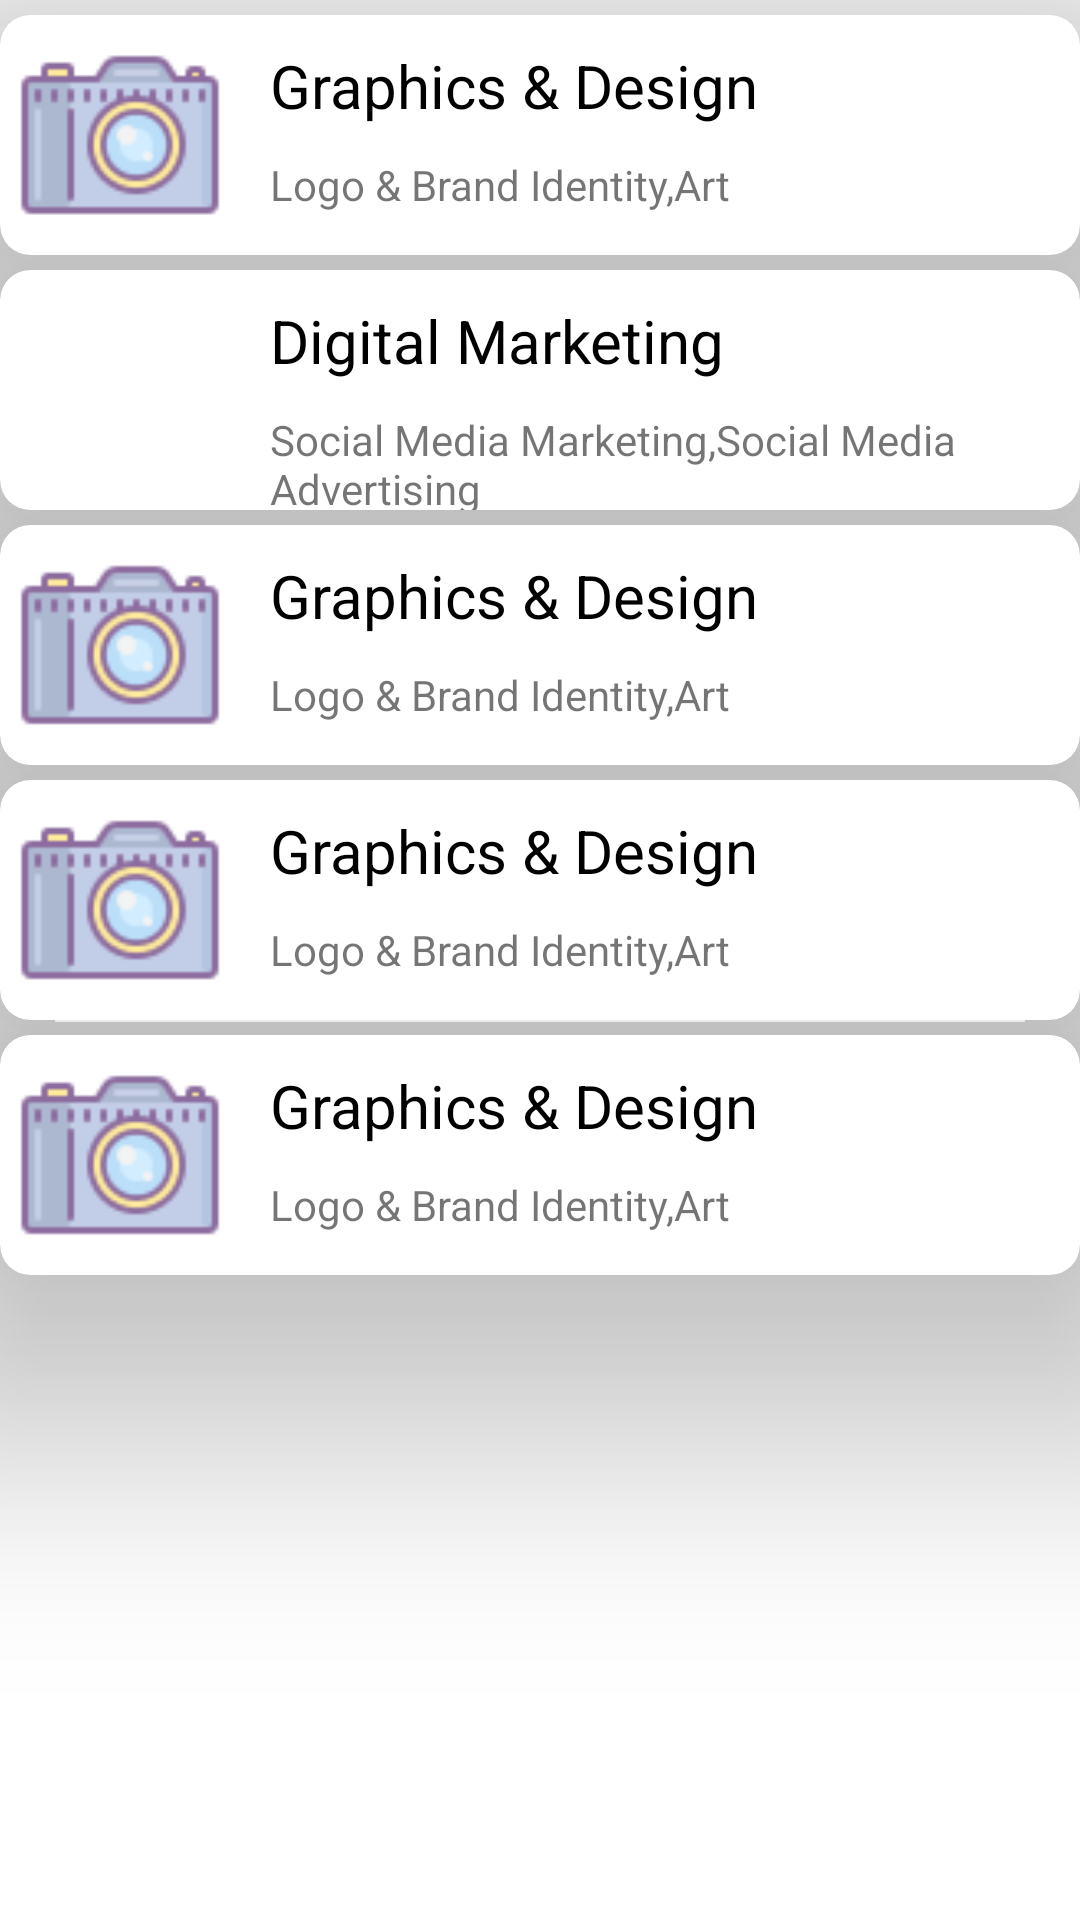

Write the Android layout XML for this screen, with the resource values it uses.
<!-- AndroidManifest.xml: application theme Theme.WomensSkill -->
<!-- res/layout/category.xml -->
<?xml version="1.0" encoding="utf-8"?>
<LinearLayout xmlns:android="http://schemas.android.com/apk/res/android"
    android:layout_width="match_parent"
    android:layout_height="match_parent"
    android:layout_margin="5dp"
    android:orientation="vertical"
    xmlns:app="http://schemas.android.com/apk/res-auto">

    <androidx.cardview.widget.CardView
        android:layout_width="match_parent"
        android:layout_height="80dp"
        app:cardBackgroundColor="#ffffff"
        android:layout_marginTop="5dp"
        app:cardCornerRadius="10dp"
        app:cardElevation="50dp">
        <RelativeLayout
            android:layout_width="match_parent"
            android:layout_height="match_parent">
            <ImageView
                android:layout_width="70dp"
                android:layout_height="match_parent"
                android:layout_margin="5dp"
                android:src="@drawable/pictureupload" />
        </RelativeLayout>
        <LinearLayout
            android:layout_width="match_parent"
            android:layout_height="match_parent"
            android:layout_marginStart="90dp"
            android:orientation="vertical">
            <TextView
                android:layout_width="match_parent"
                android:layout_height="wrap_content"
                android:layout_marginTop="10dp"
                android:gravity="center|left"
                android:text="Graphics &amp; Design"
                android:textColor="@color/colorBlack"
                android:textSize="20dp" />
            <TextView
                android:layout_width="match_parent"
                android:layout_height="wrap_content"
                android:layout_marginTop="5dp"
                android:gravity="center|left"
                android:paddingTop="5dp"
                android:text="Logo &amp; Brand Identity,Art" />
        </LinearLayout>
    </androidx.cardview.widget.CardView>
    <androidx.cardview.widget.CardView
        android:layout_width="match_parent"
        android:layout_marginTop="5dp"
        android:layout_height="80dp"
        app:cardBackgroundColor="#ffffff"
        app:cardCornerRadius="10dp"
        app:cardElevation="50dp">
        <RelativeLayout
            android:layout_width="match_parent"
            android:layout_height="match_parent">
            <ImageView
                android:layout_width="70dp"
                android:layout_height="match_parent"
                android:layout_margin="5dp"
                android:src="@drawable/skillmart" />
        </RelativeLayout>
        <LinearLayout
            android:layout_width="match_parent"
            android:layout_height="match_parent"
            android:layout_marginStart="90dp"
            android:orientation="vertical">
            <TextView
                android:layout_width="match_parent"
                android:layout_height="wrap_content"
                android:layout_marginTop="10dp"
                android:gravity="center|left"
                android:text="Digital Marketing"
                android:textColor="@color/colorBlack"
                android:textSize="20dp" />
            <TextView
                android:layout_width="match_parent"
                android:layout_height="wrap_content"
                android:layout_marginTop="5dp"
                android:gravity="center|left"
                android:paddingTop="5dp"
                android:text="Social Media Marketing,Social Media Advertising" />
        </LinearLayout>
    </androidx.cardview.widget.CardView>
    <androidx.cardview.widget.CardView
        android:layout_width="match_parent"
        android:layout_height="80dp"
        android:layout_marginTop="5dp"

        app:cardBackgroundColor="#ffffff"
        app:cardCornerRadius="10dp"
        app:cardElevation="50dp">
        <RelativeLayout
            android:layout_width="match_parent"
            android:layout_height="match_parent">
            <ImageView
                android:layout_width="70dp"
                android:layout_height="match_parent"
                android:layout_margin="5dp"
                android:src="@drawable/pictureupload" />
        </RelativeLayout>
        <LinearLayout
            android:layout_width="match_parent"
            android:layout_height="match_parent"
            android:layout_marginStart="90dp"
            android:orientation="vertical">
            <TextView
                android:layout_width="match_parent"
                android:layout_height="wrap_content"
                android:layout_marginTop="10dp"
                android:gravity="center|left"
                android:text="Graphics &amp; Design"
                android:textColor="@color/colorBlack"
                android:textSize="20dp" />
            <TextView
                android:layout_width="match_parent"
                android:layout_height="wrap_content"
                android:layout_marginTop="5dp"
                android:gravity="center|left"
                android:paddingTop="5dp"
                android:text="Logo &amp; Brand Identity,Art" />
        </LinearLayout>
    </androidx.cardview.widget.CardView>
    <androidx.cardview.widget.CardView
        android:layout_width="match_parent"
        android:layout_height="80dp"
        android:layout_marginTop="5dp"
        app:cardBackgroundColor="#ffffff"
        app:cardCornerRadius="10dp"
        app:cardElevation="50dp">
        <RelativeLayout
            android:layout_width="match_parent"
            android:layout_height="match_parent">
            <ImageView
                android:layout_width="70dp"
                android:layout_height="match_parent"
                android:layout_margin="5dp"
                android:src="@drawable/pictureupload" />
        </RelativeLayout>
        <LinearLayout
            android:layout_width="match_parent"
            android:layout_height="match_parent"
            android:layout_marginStart="90dp"
            android:orientation="vertical">
            <TextView
                android:layout_width="match_parent"
                android:layout_height="wrap_content"
                android:layout_marginTop="10dp"
                android:gravity="center|left"
                android:text="Graphics &amp; Design"
                android:textColor="@color/colorBlack"
                android:textSize="20dp" />
            <TextView
                android:layout_width="match_parent"
                android:layout_height="wrap_content"
                android:layout_marginTop="5dp"
                android:gravity="center|left"
                android:paddingTop="5dp"
                android:text="Logo &amp; Brand Identity,Art" />
        </LinearLayout>
    </androidx.cardview.widget.CardView>
    <androidx.cardview.widget.CardView
        android:id="@+id/btnRelatives"
        android:layout_width="match_parent"
        android:layout_height="80dp"
        android:layout_marginTop="5dp"

        app:cardBackgroundColor="#ffffff"
        app:cardCornerRadius="10dp"
        app:cardElevation="50dp">
        <RelativeLayout
            android:layout_width="match_parent"
            android:layout_height="match_parent">
            <ImageView
                android:layout_width="70dp"
                android:layout_height="match_parent"
                android:layout_margin="5dp"
                android:src="@drawable/pictureupload" />
        </RelativeLayout>
        <LinearLayout
            android:layout_width="match_parent"
            android:layout_height="match_parent"
            android:layout_marginStart="90dp"
            android:orientation="vertical">
            <TextView
                android:layout_width="match_parent"
                android:layout_height="wrap_content"
                android:layout_marginTop="10dp"
                android:gravity="center|left"
                android:text="Graphics &amp; Design"
                android:textColor="@color/colorBlack"
                android:textSize="20dp" />
            <TextView
                android:layout_width="match_parent"
                android:layout_height="wrap_content"
                android:layout_marginTop="5dp"
                android:gravity="center|left"
                android:paddingTop="5dp"
                android:text="Logo &amp; Brand Identity,Art" />
        </LinearLayout>
    </androidx.cardview.widget.CardView>

</LinearLayout>
<!-- resources referenced by this layout -->
<resources>
  <color name="colorBlack">#000000</color>
  <!-- drawable pictureupload: png bitmap (drawable, 3073 bytes) -->
  <style name="Theme.WomensSkill" parent="Theme.MaterialComponents.DayNight.DarkActionBar">
          
          <item name="colorPrimary">@color/purple_500</item>
          <item name="colorPrimaryVariant">@color/purple_700</item>
          <item name="colorOnPrimary">@color/white</item>
          
          <item name="colorSecondary">@color/teal_200</item>
          <item name="colorSecondaryVariant">@color/teal_700</item>
          <item name="colorOnSecondary">@color/black</item>
          
          <item name="android:statusBarColor" tools:targetApi="l">?attr/colorPrimaryVariant</item>
          
      </style>
  <color name="purple_500">#1976BF</color>
  <color name="purple_700">#1F45FC</color>
  <color name="white">#FFFFFFFF</color>
  <color name="teal_200">#FF03DAC5</color>
  <color name="teal_700">#FF018786</color>
  <color name="black">#FF000000</color>
</resources>
